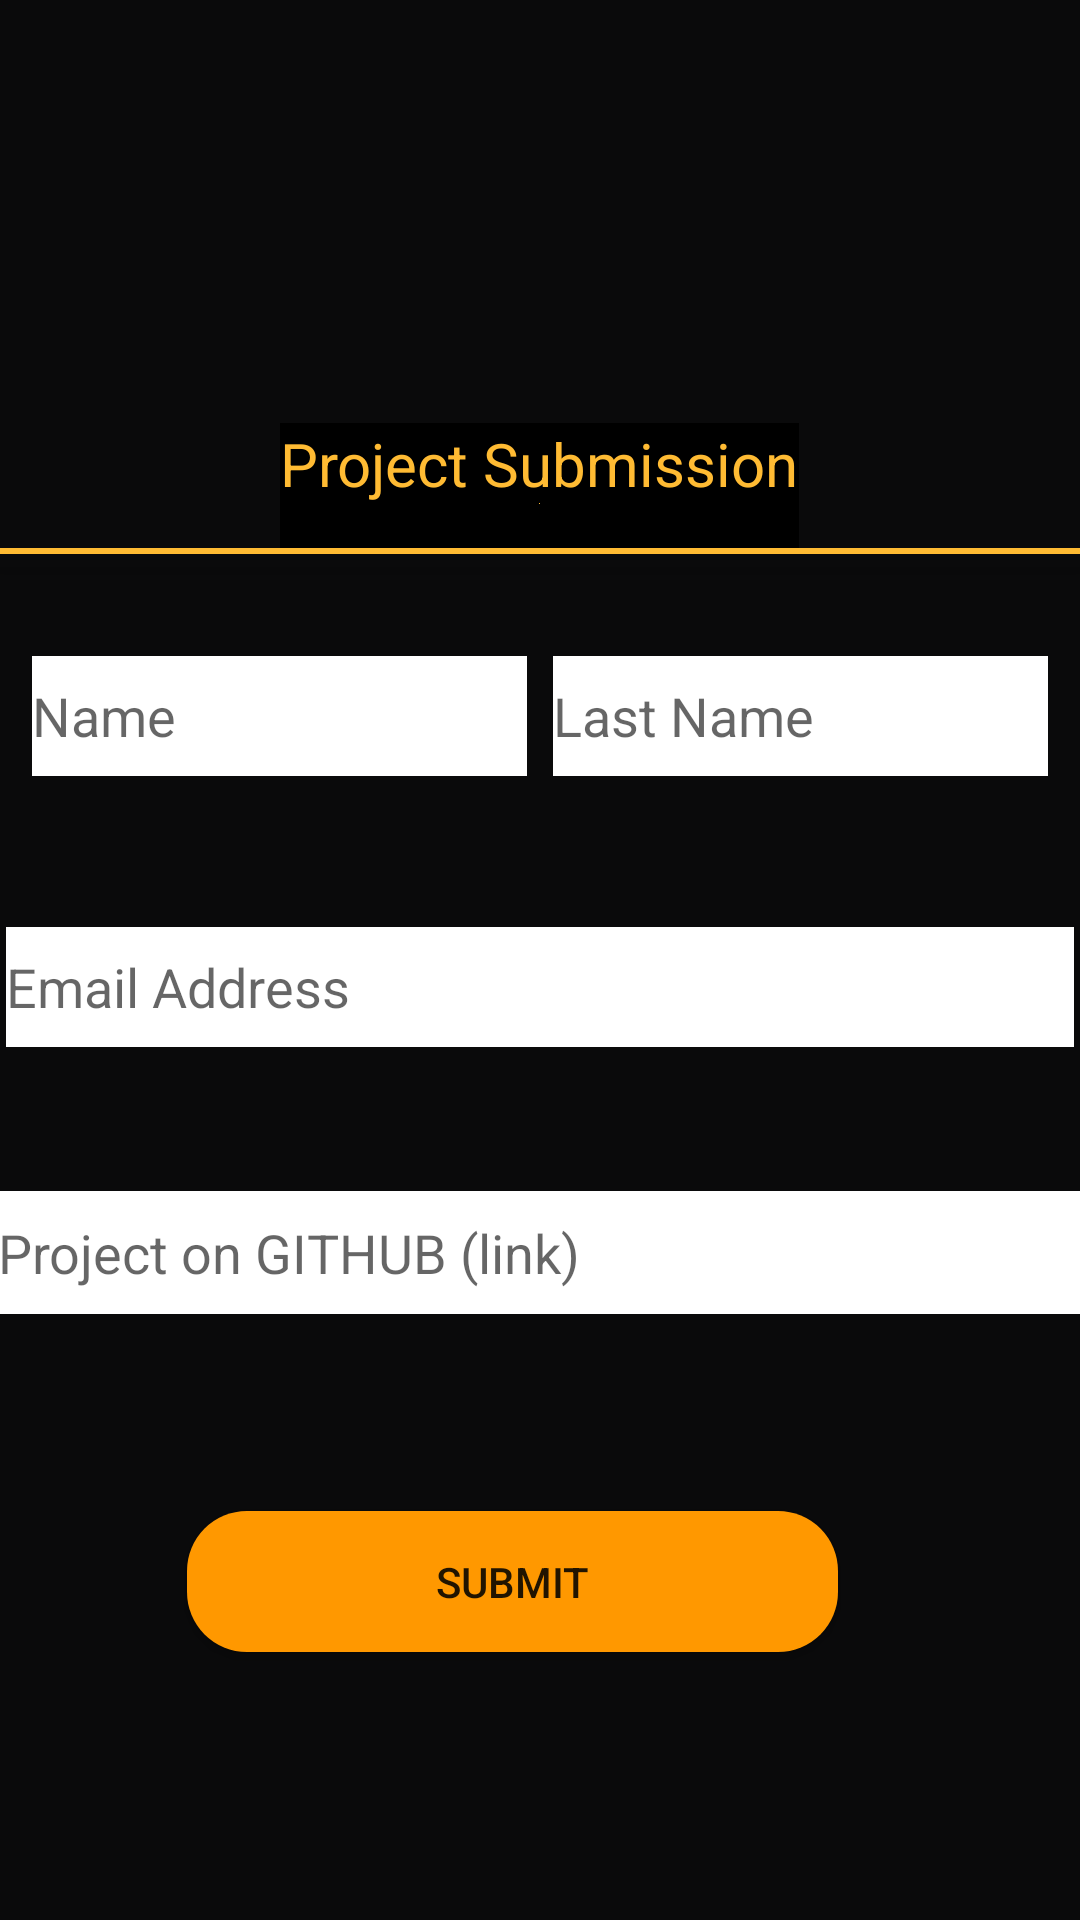

This screen was rendered from an Android layout file. Write that file and the resources it references.
<!-- AndroidManifest.xml: activity theme AppTheme.NoActionBar -->
<!-- res/layout/activity_submission.xml -->
<?xml version="1.0" encoding="utf-8"?>
<androidx.coordinatorlayout.widget.CoordinatorLayout xmlns:android="http://schemas.android.com/apk/res/android"
    xmlns:app="http://schemas.android.com/apk/res-auto"
    xmlns:tools="http://schemas.android.com/tools"
    android:layout_width="match_parent"
    android:layout_height="match_parent"
    tools:context=".SubmissionActivity">

    <com.google.android.material.appbar.AppBarLayout
        android:layout_width="match_parent"
        android:layout_height="189dp"
        android:drawableBottom="@android:color/holo_orange_light"
        android:theme="@style/AppTheme.AppBarOverlay">


        <androidx.appcompat.widget.Toolbar
            android:id="@+id/toolbar"
            android:layout_width="match_parent"
            android:layout_height="141dp"
            android:background="@drawable/gads"
            app:popupTheme="@style/AppTheme.PopupOverlay" />

        <TextView
            android:layout_width="wrap_content"
            android:layout_height="wrap_content"
            android:layout_gravity="center"
            android:background="@android:color/black"
            android:drawableBottom="@android:color/holo_orange_light"
            android:paddingBottom="15dp"
            android:text="Project Submission"
            android:textColor="@android:color/holo_orange_light"
            android:textSize="20dp" />

        <View
            android:layout_width="match_parent"
            android:layout_height="2dp"
            android:paddingTop="30dp"
            android:gravity="bottom"
            android:background="@android:color/holo_orange_light" />



    </com.google.android.material.appbar.AppBarLayout>

    <include layout="@layout/content_submission" />


</androidx.coordinatorlayout.widget.CoordinatorLayout>
<!-- res/layout/content_submission.xml (included above) -->
<?xml version="1.0" encoding="utf-8"?>
<androidx.constraintlayout.widget.ConstraintLayout xmlns:android="http://schemas.android.com/apk/res/android"
    xmlns:app="http://schemas.android.com/apk/res-auto"
    xmlns:tools="http://schemas.android.com/tools"
    android:layout_width="match_parent"
    android:layout_height="match_parent"
    android:background="@color/colorPrimary"
    app:layout_behavior="@string/appbar_scrolling_view_behavior">

    <EditText
        android:id="@+id/editText"
        android:layout_width="165dp"
        android:layout_height="40dp"
        android:layout_marginStart="10dp"
        android:layout_marginTop="30dp"
        android:layout_marginBottom="51dp"
        android:background="@color/cardview_light_background"
        android:ems="10"
        android:hint="Name"
        android:inputType="textPersonName"
        app:layout_constraintBottom_toTopOf="@+id/editText3"
        app:layout_constraintEnd_toStartOf="@+id/editText2"
        app:layout_constraintHorizontal_bias="0.443"
        app:layout_constraintStart_toStartOf="parent"
        app:layout_constraintTop_toTopOf="parent" />

    <EditText
        android:id="@+id/editText2"
        android:layout_width="165dp"
        android:layout_height="40dp"
        android:layout_marginStart="8dp"
        android:layout_marginTop="30dp"
        android:layout_marginEnd="10dp"
        android:layout_marginBottom="51dp"
        android:background="@color/cardview_light_background"
        android:ems="10"
        android:hint="Last Name"
        android:inputType="textPersonName"
        app:layout_constraintBottom_toTopOf="@+id/editText3"
        app:layout_constraintEnd_toEndOf="parent"
        app:layout_constraintStart_toEndOf="@+id/editText"
        app:layout_constraintTop_toTopOf="parent" />

    <EditText
        android:id="@+id/editText3"
        android:layout_width="356dp"
        android:layout_height="40dp"
        android:layout_marginStart="10dp"
        android:layout_marginTop="120dp"
        android:layout_marginEnd="10dp"
        android:background="@color/cardview_light_background"
        android:ems="10"
        android:hint="Email Address"
        android:inputType="textEmailAddress"
        app:layout_constraintEnd_toEndOf="parent"
        app:layout_constraintStart_toStartOf="parent"
        app:layout_constraintTop_toTopOf="parent" />

    <EditText
        android:id="@+id/editText4"
        android:layout_width="361dp"
        android:layout_height="41dp"
        android:layout_marginStart="10dp"
        android:layout_marginTop="48dp"
        android:layout_marginEnd="10dp"
        android:background="@color/cardview_light_background"
        android:ems="10"
        android:hint="Project on GITHUB (link)"
        android:inputType="textUri"
        app:layout_constraintEnd_toEndOf="parent"
        app:layout_constraintHorizontal_bias="0.538"
        app:layout_constraintStart_toStartOf="parent"
        app:layout_constraintTop_toBottomOf="@+id/editText3" />

    <Button
        android:id="@+id/button"
        android:layout_width="217dp"
        android:layout_height="47dp"
        android:layout_marginTop="64dp"
        android:background="@drawable/button_corner_large"

        android:text="Submit"
        app:layout_constraintBottom_toBottomOf="parent"
        app:layout_constraintEnd_toEndOf="parent"
        app:layout_constraintHorizontal_bias="0.435"
        app:layout_constraintStart_toStartOf="parent"
        app:layout_constraintTop_toBottomOf="@+id/editText4"
        app:layout_constraintVertical_bias="0.018" />

</androidx.constraintlayout.widget.ConstraintLayout>
<!-- resources referenced by this layout -->
<resources>
  <color name="colorPrimary">#0A0A0B</color>
  <!-- drawable button_corner_large (drawable) -->
  <?xml version="1.0" encoding="utf-8"?>
  <shape xmlns:android="http://schemas.android.com/apk/res/android"
      android:shape="rectangle" >
      
      <solid android:color="#FF9800"/>
      <corners android:radius="20dp"/>
  </shape>
  <style name="AppTheme.AppBarOverlay" parent="ThemeOverlay.AppCompat.Dark.ActionBar" />
  <style name="AppTheme.PopupOverlay" parent="ThemeOverlay.AppCompat.Light" />
  <style name="AppTheme.NoActionBar">
          <item name="windowActionBar">false</item>
          <item name="windowNoTitle">true</item>
      </style>
</resources>
